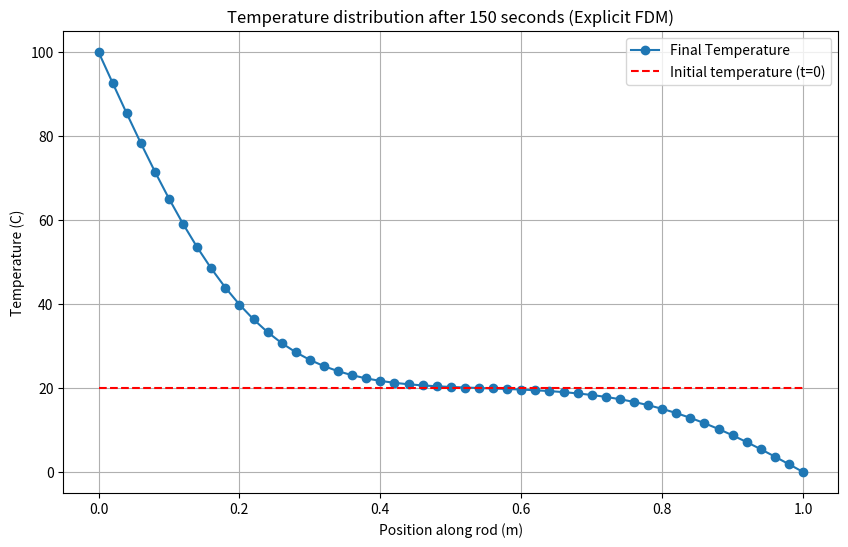

Write Python code to recreate this figure.
import numpy as np
import matplotlib.pyplot as plt
from matplotlib.animation import FuncAnimation


# Physical properties of rod (aluminium)
L = 1             # Length in meters
alpha = 1e-4     # Thermal diffusivity in m^2/s

t_final = 150      # Total simulation time

T_initial = 20    # Initial temperature of rod at all points at t=0 (Celcius)

# Boundary conditions
T_left = 100      # Celcius
T_right = 0       # Celcius

# Grid settings 
Nx = 51          # Number of grid points 
dx = L/(Nx-1)     # Distance between grid points 

dt = 0.1          # Time step size (seconds)

# Fourier number
Fo = alpha * dt / dx**2
print(f"Fourier number is: {Fo}")

# Stability condition
if Fo > 0.5:
    print("WARNING! Fo must be <=0.5. Simulation likely to become unstable")

# Creation of 1D grid (array)
x = np.linspace(0,L,Nx)          # Holds the position value for each grid point

# Initial conditions (every grind point at 20C)
T_prev = np.full(Nx, T_initial, dtype = float)       # Temperature array with initial conditions
T_original = T_prev.copy()

# Boundary conditions
T_prev[0] = T_left
T_prev[-1] = T_right

#T_prev = T.copy()                # Copy of temperature array from previous iteration

num_steps = int(t_final/dt)      # Number of time steps in the simulation


# Time loop
for n in range(num_steps):
    T_new = T_prev.copy()
    for i in range(1, Nx-1):                                                         # Only interior points
        T_new[i] = T_prev[i] + Fo*(T_prev[i+1] - 2*T_prev[i] + T_prev[i-1])          # Explicit formula
    
    T_new[0] = T_left
    T_new[-1] = T_right

    T_prev = T_new.copy()

T_final = T_prev.copy()

print(f"Simulation is done after {num_steps} time steps")
print("\nFINAL TEMPERATURE DISTRIBUTION: (from left to right):")
print(np.round(T_final, 2))



# MATPLOTLIB 

plt.figure(figsize=(10, 6))            
plt.plot(x, T_final, marker="o", linestyle="-", label = "Final Temperature")
plt.plot(x, T_original, "r--", linewidth = 1.5, label = "Initial temperature (t=0)")

#Labels
plt.xlabel("Position along rod (m)")
plt.ylabel("Temperature (C)")
plt.title(f"Temperature distribution after {t_final} seconds (Explicit FDM)")
plt.grid(True)
plt.legend()

plt.show()